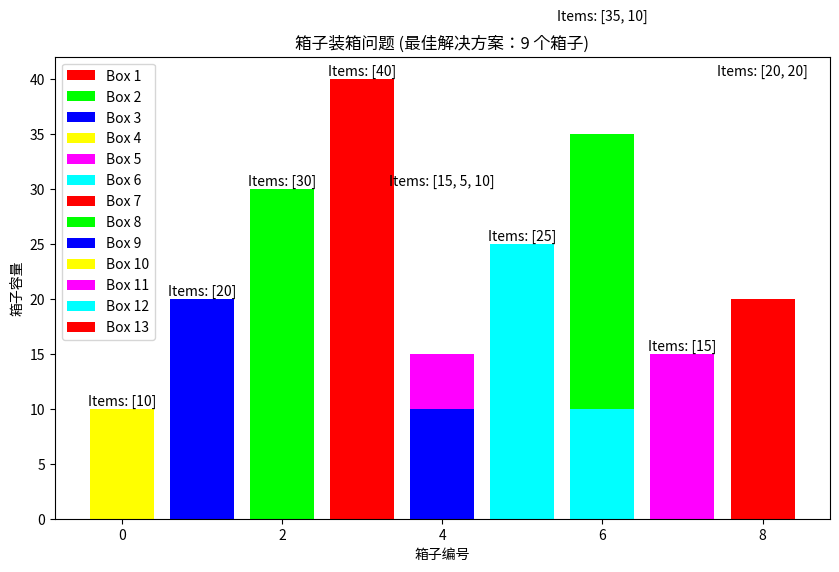

This figure's Python source:
import matplotlib.pyplot as plt
import numpy as np
import matplotlib.animation as animation

# 物品大小数组
s = [40, 30, 20, 10, 15, 25, 5, 35, 10, 20, 30, 15, 25, 35, 10, 20, 30, 15, 25, 35]
# 箱子容量
c = 50
# 物品数量
n = len(s)

# 回溯算法函数
def Backtracking(s, i):
    # 全局变量
    global bestNum, curNum, curC

    # 所有物品都已考虑时，更新最少箱子数量
    if i == n:
        if curNum < bestNum:
            bestNum = curNum
        return

    # 遍历当前使用的箱子
    for j in range(curNum):
        # 如果当前箱子剩余容量足够容纳当前物品
        if curC[j] >= s[i]:
            # 将物品放入当前箱子，并递归搜索下一物品
            curC[j] -= s[i]
            Backtracking(s, i + 1)
            # 恢复当前箱子状态
            curC[j] += s[i]

    # 如果当前使用的箱子数量小于最少箱子数量
    if curNum < bestNum:
        # 将当前物品放入一个新的箱子，并递归搜索下一物品
        curC[curNum] = c - s[i]
        curNum += 1
        Backtracking(s, i + 1)
        curNum -= 1

# 初始化变量
bestNum = n
curNum = 0
curC = [c] * n

# 执行回溯算法
Backtracking(s, 0)

# 可视化过程
fig, ax = plt.subplots(figsize=(10, 6))

# 箱子颜色
colors = ['#ff0000', '#00ff00', '#0000ff', '#ffff00', '#ff00ff', '#00ffff']

# 箱子位置和大小
box_positions = []
box_sizes = []

# 跟踪当前使用的箱子
current_boxes = []

# 记录每个箱子的物品
box_items = [[] for _ in range(bestNum)]

# 遍历物品，并将它们放入箱子
for i, item_size in enumerate(s):
    # 找到可以容纳当前物品的箱子
    for j in range(bestNum):
        if curC[j] >= item_size:
            # 将物品放入箱子
            curC[j] -= item_size
            box_items[j].append(item_size)
            # 更新箱子位置和大小
            box_positions.append(j)
            box_sizes.append(item_size)
            # 更新当前使用的箱子
            current_boxes.append(j)
            break

# 初始化绘图元素
bars = []
for i, box_size in enumerate(box_sizes):
    bar = ax.bar(box_positions[i], box_size, color=colors[i % len(colors)], label=f'Box {i+1}')
    bars.append(bar[0])  # Get the first bar object from the BarContainer

# 添加标签
labels = []
for i, box_item in enumerate(box_items):
    total_size = sum(box_item)
    label = ax.text(i, total_size, f'Items: {box_item}', ha='center', va='bottom')
    labels.append(label)

# 设置图表的标题和轴标签
ax.set_title(f'箱子装箱问题 (最佳解决方案：{bestNum} 个箱子)')
ax.set_xlabel('箱子编号')
ax.set_ylabel('箱子容量')
ax.legend()

# 设置图表布局
# plt.tight_layout()  # 移除这行代码，因为会导致中文显示错误

# 定义动画函数
def animate(i):
    # 更新每个箱子的高度
    for j, bar in enumerate(bars):
        bar.set_height(box_sizes[j])

    # 更新标签
    for j, label in enumerate(labels):
        label.set_text(f'Items: {box_items[j]}')

    # Return the updated bars and labels as a list
    return bars + labels 

# 创建动画
ani = animation.FuncAnimation(fig, animate, frames=len(box_sizes), interval=500, blit=True)

# 显示图表
plt.show()